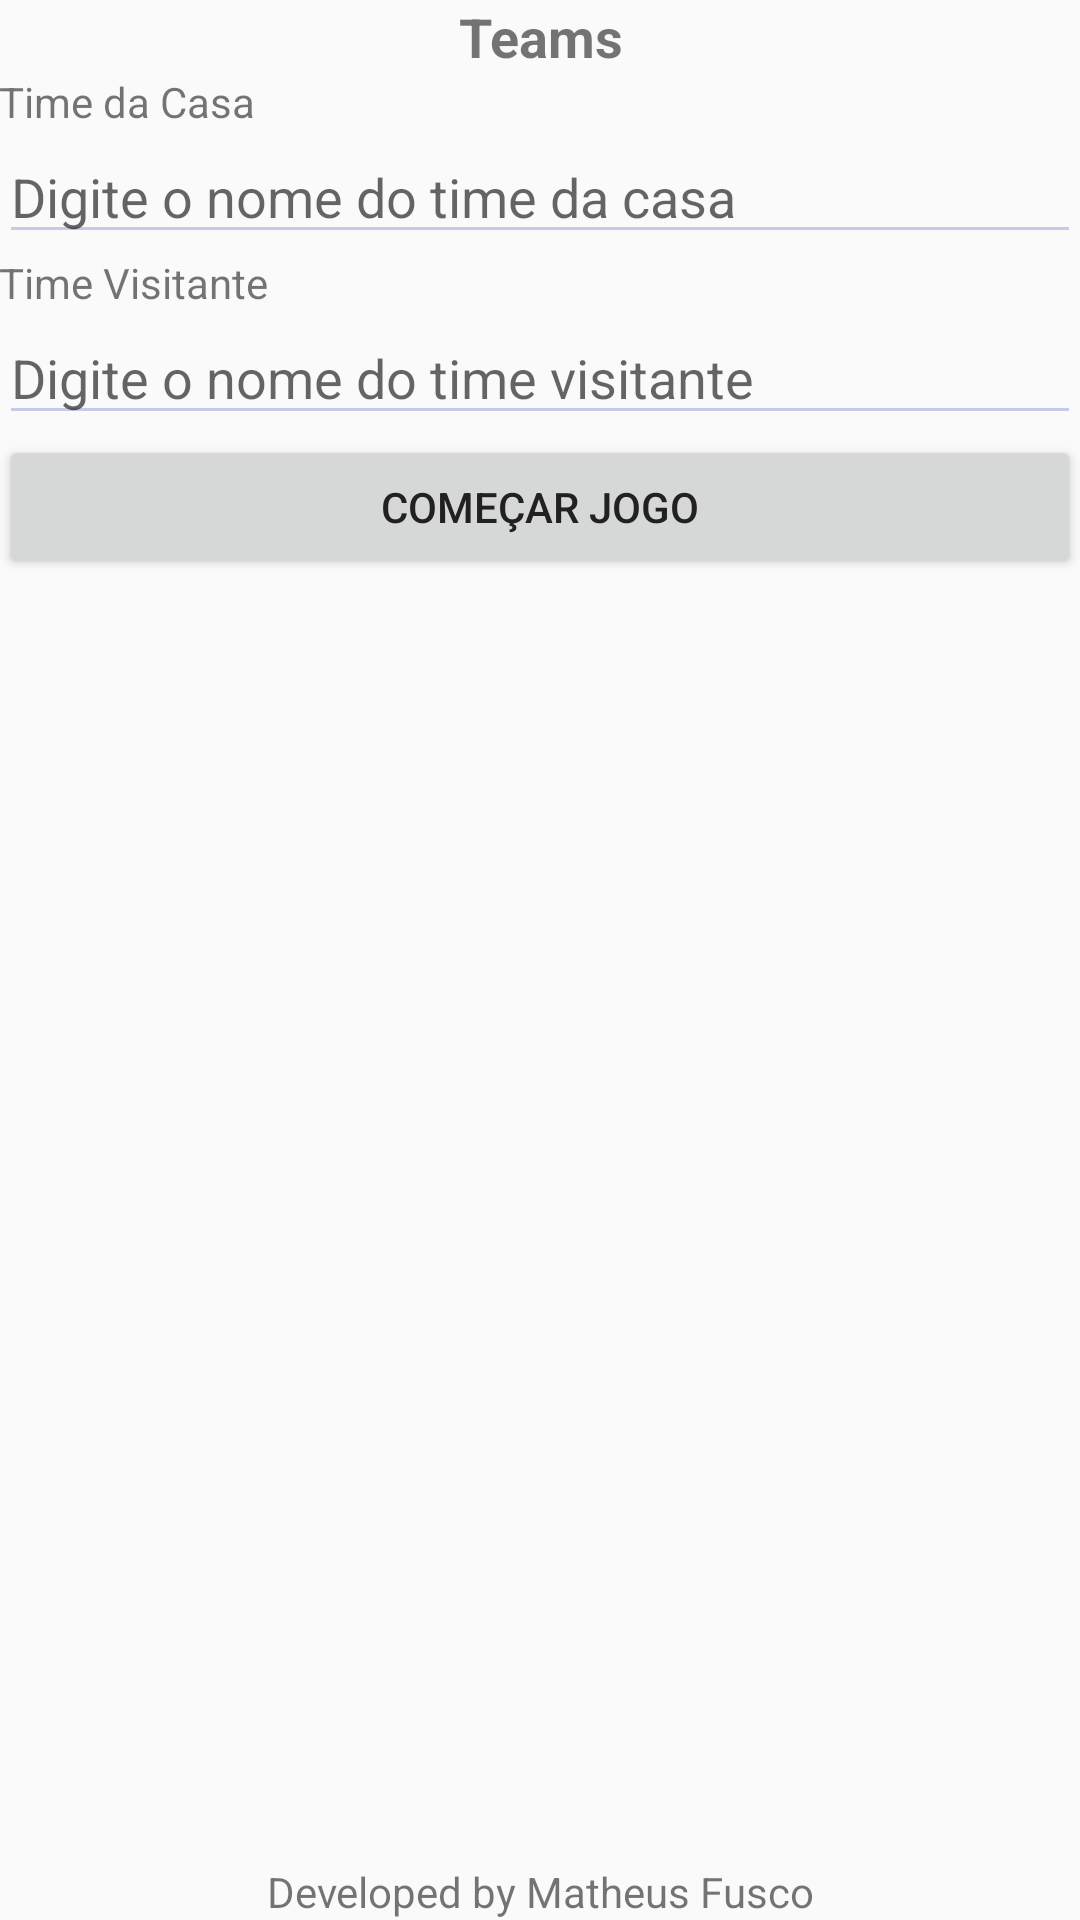

Write the Android layout XML for this screen, with the resource values it uses.
<!-- AndroidManifest.xml: application theme AppTheme -->
<!-- res/layout/activity_main.xml -->
<?xml version="1.0" encoding="utf-8"?>
<RelativeLayout xmlns:android="http://schemas.android.com/apk/res/android"
    xmlns:tools="http://schemas.android.com/tools"
    android:id="@+id/activity_main"
    android:layout_width="match_parent"
    android:layout_height="match_parent"
    android:paddingBottom="@dimen/activity_vertical_margin"
    android:paddingLeft="@dimen/activity_horizontal_margin"
    android:paddingRight="@dimen/activity_horizontal_margin"
    android:paddingTop="@dimen/activity_vertical_margin"
    tools:context="br.com.fiap45401.placarapp.MainActivity">

    <TextView
        android:id="@+id/tvTitulo"
        android:textSize="18sp"
        android:textStyle="bold"
        android:gravity="center"
        android:layout_width="match_parent"
        android:layout_height="wrap_content"
        android:text="@string/label_titulo" />

    <TextView
        android:id="@+id/tvDesenvolvido"
        android:layout_alignParentBottom="true"
        android:gravity="center"
        android:layout_width="match_parent"
        android:layout_height="wrap_content"
        android:text="@string/label_desenvolvido_por"/>

    <LinearLayout
        android:layout_below="@+id/tvTitulo"
        android:layout_above="@+id/tvDesenvolvido"
        android:layout_width="match_parent"
        android:layout_height="match_parent"
        android:orientation="vertical">

        <TextView
            android:layout_width="match_parent"
            android:layout_height="wrap_content"
            android:text="Time da Casa"/>

        <EditText
            android:layout_width="match_parent"
            android:layout_height="wrap_content"
            android:id="@+id/etTimeCasa"
            android:hint="Digite o nome do time da casa"/>

        <TextView
            android:layout_width="match_parent"
            android:layout_height="wrap_content"
            android:text="Time Visitante"/>

        <EditText
            android:layout_width="match_parent"
            android:layout_height="wrap_content"
            android:id="@+id/etTimeVisitante"
            android:hint="Digite o nome do time visitante"/>

        <Button
            android:layout_width="match_parent"
            android:layout_height="wrap_content"
            android:text="Começar Jogo"
            android:onClick="comecarJogo"/>

    </LinearLayout>
</RelativeLayout>
<!-- resources referenced by this layout -->
<resources>
  <string name="label_desenvolvido_por">Developed by Matheus Fusco</string>
  <string name="label_titulo">Teams</string>
  <style name="AppTheme" parent="Theme.AppCompat.Light.DarkActionBar">
          
          <item name="colorPrimary">@color/primary</item>
          <item name="colorPrimaryDark">@color/primaryDark</item>
          <item name="colorAccent">@color/accent</item>
          <item name="android:textColorSecondary">@color/primaryLight</item>
          <item name="android:textColorPrimary">@color/primaryText</item>
      </style>
  <color name="primary">#3F51B5</color>
  <color name="primaryDark">#303F9F</color>
  <color name="accent">#448AFF</color>
  <color name="primaryLight">#C5CAE9</color>
  <color name="primaryText">#212121</color>
</resources>
